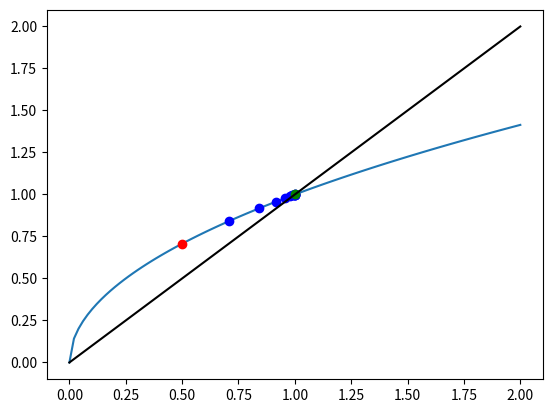

The matplotlib source for this figure:
# This is a sample Python script.
import math
import matplotlib.pyplot as plt
from numpy import array,linspace,sqrt,sin
from numpy.linalg import norm


# Press ⌃R to execute it or replace it with your code.
# Press Double ⇧ to search everywhere for classes, files, tool windows, actions, and settings.

def f(x):
    return x**4 - x**3 -10


#Given initial interval [a,b] such that f(a)f(b) < 0, n is number of steps
def bisection_method(a, b, n):
    condition = True
    i = 1
    while condition:
        x = (a + b) / 2
        if f(x) < 0:
            a = x
        else:
            b = x
        if i == n:
            condition = False
        else:
            condition = True
            i = i + 1
    print("Required root is: ", x)



def fixedp(f,x0,tol=10e-5,maxiter=100):
 """ Fixed point algorithm """
 e = 1
 itr = 0
 xp = []
 while(e > tol and itr < maxiter):
  x = f(x0)      # fixed point equation
  e = norm(x0-x) # error at the current step
  x0 = x
  xp.append(x0)  # save the solution of the current step
  itr = itr + 1
 return x,xp


def g(x):
 x[0] = 1/4*(x[0]*x[0] + x[1]*x[1])
 x[1] = sin(x[0]+1)
 return array(x)

#hej

def exercise1a():
    a = input("First approximation root: ")
    b = input("Second approximation root: ")
    n = input("Input number of bisection steps: ")
    a = float(a)
    b = float(b)
    n = int(n)  # number of steps

    if f(a) * f(b) > 0:
        print("Try again")
    else:
        bisection_method(a, b, n)


def exercise1b():
    a = input("First approximation root: ")
    b = input("Second approximation root: ")
    error_pow = input("Set error pow: ")
    error_pow = float(error_pow)
    error = 10**(error_pow)

    n = math.log( 1/(2*error),2)
    a = float(a)
    b = float(b)
    n = int(n)  # number of steps

    if f(a) * f(b) > 0:
        print("Try again")
    else:
        bisection_method(a, b, n)


def exercise2():
    x, xf = fixedp(g, [0, 1])
    print
    '   x =', x
    print
    'f(x) =', g(xf[len(xf) - 1])

    f = lambda x: sqrt(x)

    x_start = .5
    xf, xp = fixedp(f, x_start)

    x = linspace(0, 2, 100)
    y = f(x)
    plt.plot(x, y, xp, f(xp), 'bo',
             x_start, f(x_start), 'ro', xf, f(xf), 'go', x, x, 'k')

    plt.show()



exercise2()



